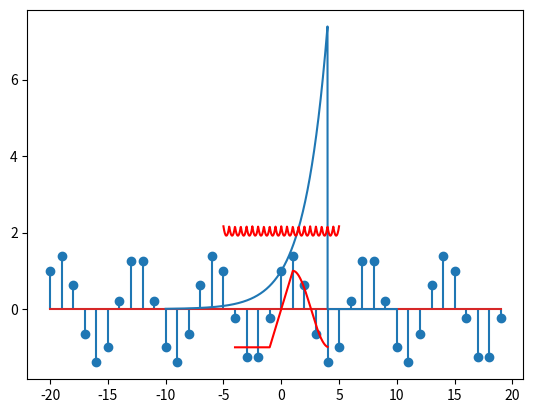

Recreate this plot in Python.
import numpy as np
import matplotlib.pyplot as plt
t_1 = np.arange(-10, 10, step=0.01)
x_t_1 = np.exp(0.5*t_1)*np.heaviside((-t_1+4),1)
t_2=np.linspace(-4,4,int((4-(-4)/0.01)))
x_t_2= np.piecewise(t_2, [
        t_2 < -1,
       (t_2 >= -1) & (t_2 <= 1),
        t_2 > 1],
            [-1,
             lambda t_2: t_2,
             lambda t_2: np.cos(t_2-1)]
       )
t_3=np.linspace(-5,5,int((5-(-5)/0.01)))
x_t_3=0
for k in range(-20,21):
    x_t_3+=np.exp(-np.abs(2*t_3+k))
n_1 = np.arange(-20, 20, step=1)
x_n_1 = np.sin(2.3*np.pi*n_1)+np.cos(4.3*np.pi*n_1)

plt.stem(n_1,x_n_1)
plt.plot(t_1,x_t_1)
plt.plot(t_2,x_t_2,color="red")
plt.plot(t_3,x_t_3,color="red")
plt.show()